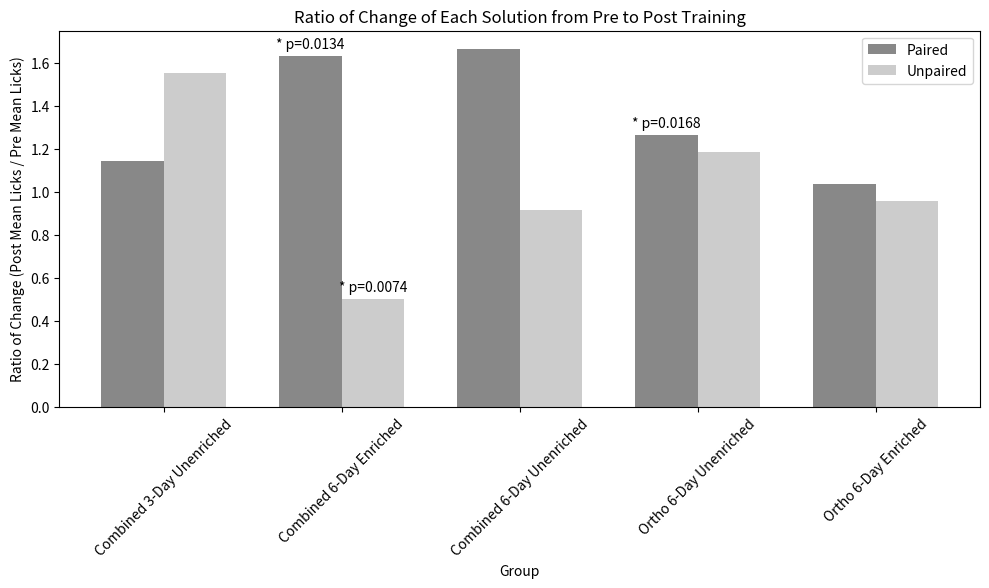

This figure's Python source:
import numpy as np
import matplotlib.pyplot as plt
import scipy.stats as stats

# Pre Data
pre_groups = ['Combinded 3-Day Unenriched', 'Combined 6-Day Enriched', 'Combined 6-Day Unenriched', 'Ortho 6-Day Unenriched', 'Ortho 6-Day Enriched']
pre_paired_avg = [
    [10.25, 33.47, 37.72],
    [20.75, 17.76, 13.12, 15.08, 27.13],
    [24.95, 20.41, 26.58, 7.8, 14.2],
    [25.73, 33.56, 28.31, 30.88],
    [35.81, 29.17, 21.33, 39.2]
]
pre_unpaired_avg = [
    [17.83, 27.95, 9.15],
    [30.21, 29.57, 31.64, 31.24, 31.9],
    [27.79, 43.45, 43.08, 8.18, 9.46],
    [39.36, 27.69, 30.92, 24.25],
    [39.95, 33.11, 29.27, 37.05]
]

# Post Data
post_groups = ['Combined 3-Day Unenriched', 'Combined 6-Day Enriched', 'Combined 6-Day Unenriched', 'Ortho 6-Day Unenriched', 'Ortho 6-Day Enriched']
post_paired_avg = [
    [19.95, 33.42, 39.81],
    [32.88, 26.18, 25.23, 36.88, 32.12],
    [31.15, 25.35, 30.81, 32.12, 37.14],
    [38.43, 39.95, 34.89, 36.64],
    [40.8, 28.06, 26.38, 34.76]
]
post_unpaired_avg = [
    [26.75, 31.29, 27.38],
    [11.14, 22.79, 6.35, 28.56, 9.08],
    [23.41, 23.65, 30.13, 22.69, 21.14],
    [36.16, 37.81, 35.07, 35.60],
    [39.45, 32.94, 29, 32.06]
]

# Calculate mean of each group in post and pre datasets for paired and unpaired separately
post_paired_means = [np.mean(data) for data in post_paired_avg]
pre_paired_means = [np.mean(data) for data in pre_paired_avg]

post_unpaired_means = [np.mean(data) for data in post_unpaired_avg]
pre_unpaired_means = [np.mean(data) for data in pre_unpaired_avg]

# Calculate ratio of change for paired and unpaired separately
paired_ratio_of_change = [post_paired_means[i] / pre_paired_means[i] for i in range(len(post_paired_means))]
unpaired_ratio_of_change = [post_unpaired_means[i] / pre_unpaired_means[i] for i in range(len(post_unpaired_means))]

# Perform t-tests for significance
paired_p_values = [stats.ttest_rel(post_paired_avg[i], pre_paired_avg[i]).pvalue for i in range(len(post_paired_avg))]
unpaired_p_values = [stats.ttest_ind(post_unpaired_avg[i], pre_unpaired_avg[i]).pvalue for i in range(len(post_unpaired_avg))]

# Significance level
alpha = 0.05

fig, ax = plt.subplots(figsize=(10, 6), dpi=600) 

# Define colors
paired_color = '#888888'  # Gray for paired data
unpaired_color = '#CCCCCC'  # Light gray for unpaired data
significant_color = 'black'  # Black for significant bars

# Bar width
bar_width = 0.35

# X positions for the bars
x = np.arange(len(post_groups))

# Plotting paired data
ax.bar(x - bar_width/2, paired_ratio_of_change, bar_width, label='Paired', color=paired_color)

# Plotting unpaired data
ax.bar(x + bar_width/2, unpaired_ratio_of_change, bar_width, label='Unpaired', color=unpaired_color)

# Adding asterisks and printing p-values for significance
for i, p_value in enumerate(paired_p_values):
    if p_value < alpha:
        ax.text(x[i] - bar_width/2, paired_ratio_of_change[i] + 0.02, f'* p={p_value:.4f}', ha='center', va='bottom', color=significant_color)

for i, p_value in enumerate(unpaired_p_values):
    if p_value < alpha:
        ax.text(x[i] + bar_width/2, unpaired_ratio_of_change[i] + 0.02, f'* p={p_value:.4f}', ha='center', va='bottom', color=significant_color)

ax.set_xlabel('Group')
ax.set_ylabel('Ratio of Change (Post Mean Licks / Pre Mean Licks)')
ax.set_title('Ratio of Change of Each Solution from Pre to Post Training')
ax.set_xticks(x)
ax.set_xticklabels(post_groups)
ax.legend()

plt.xticks(rotation=45)
plt.tight_layout()
plt.show()
